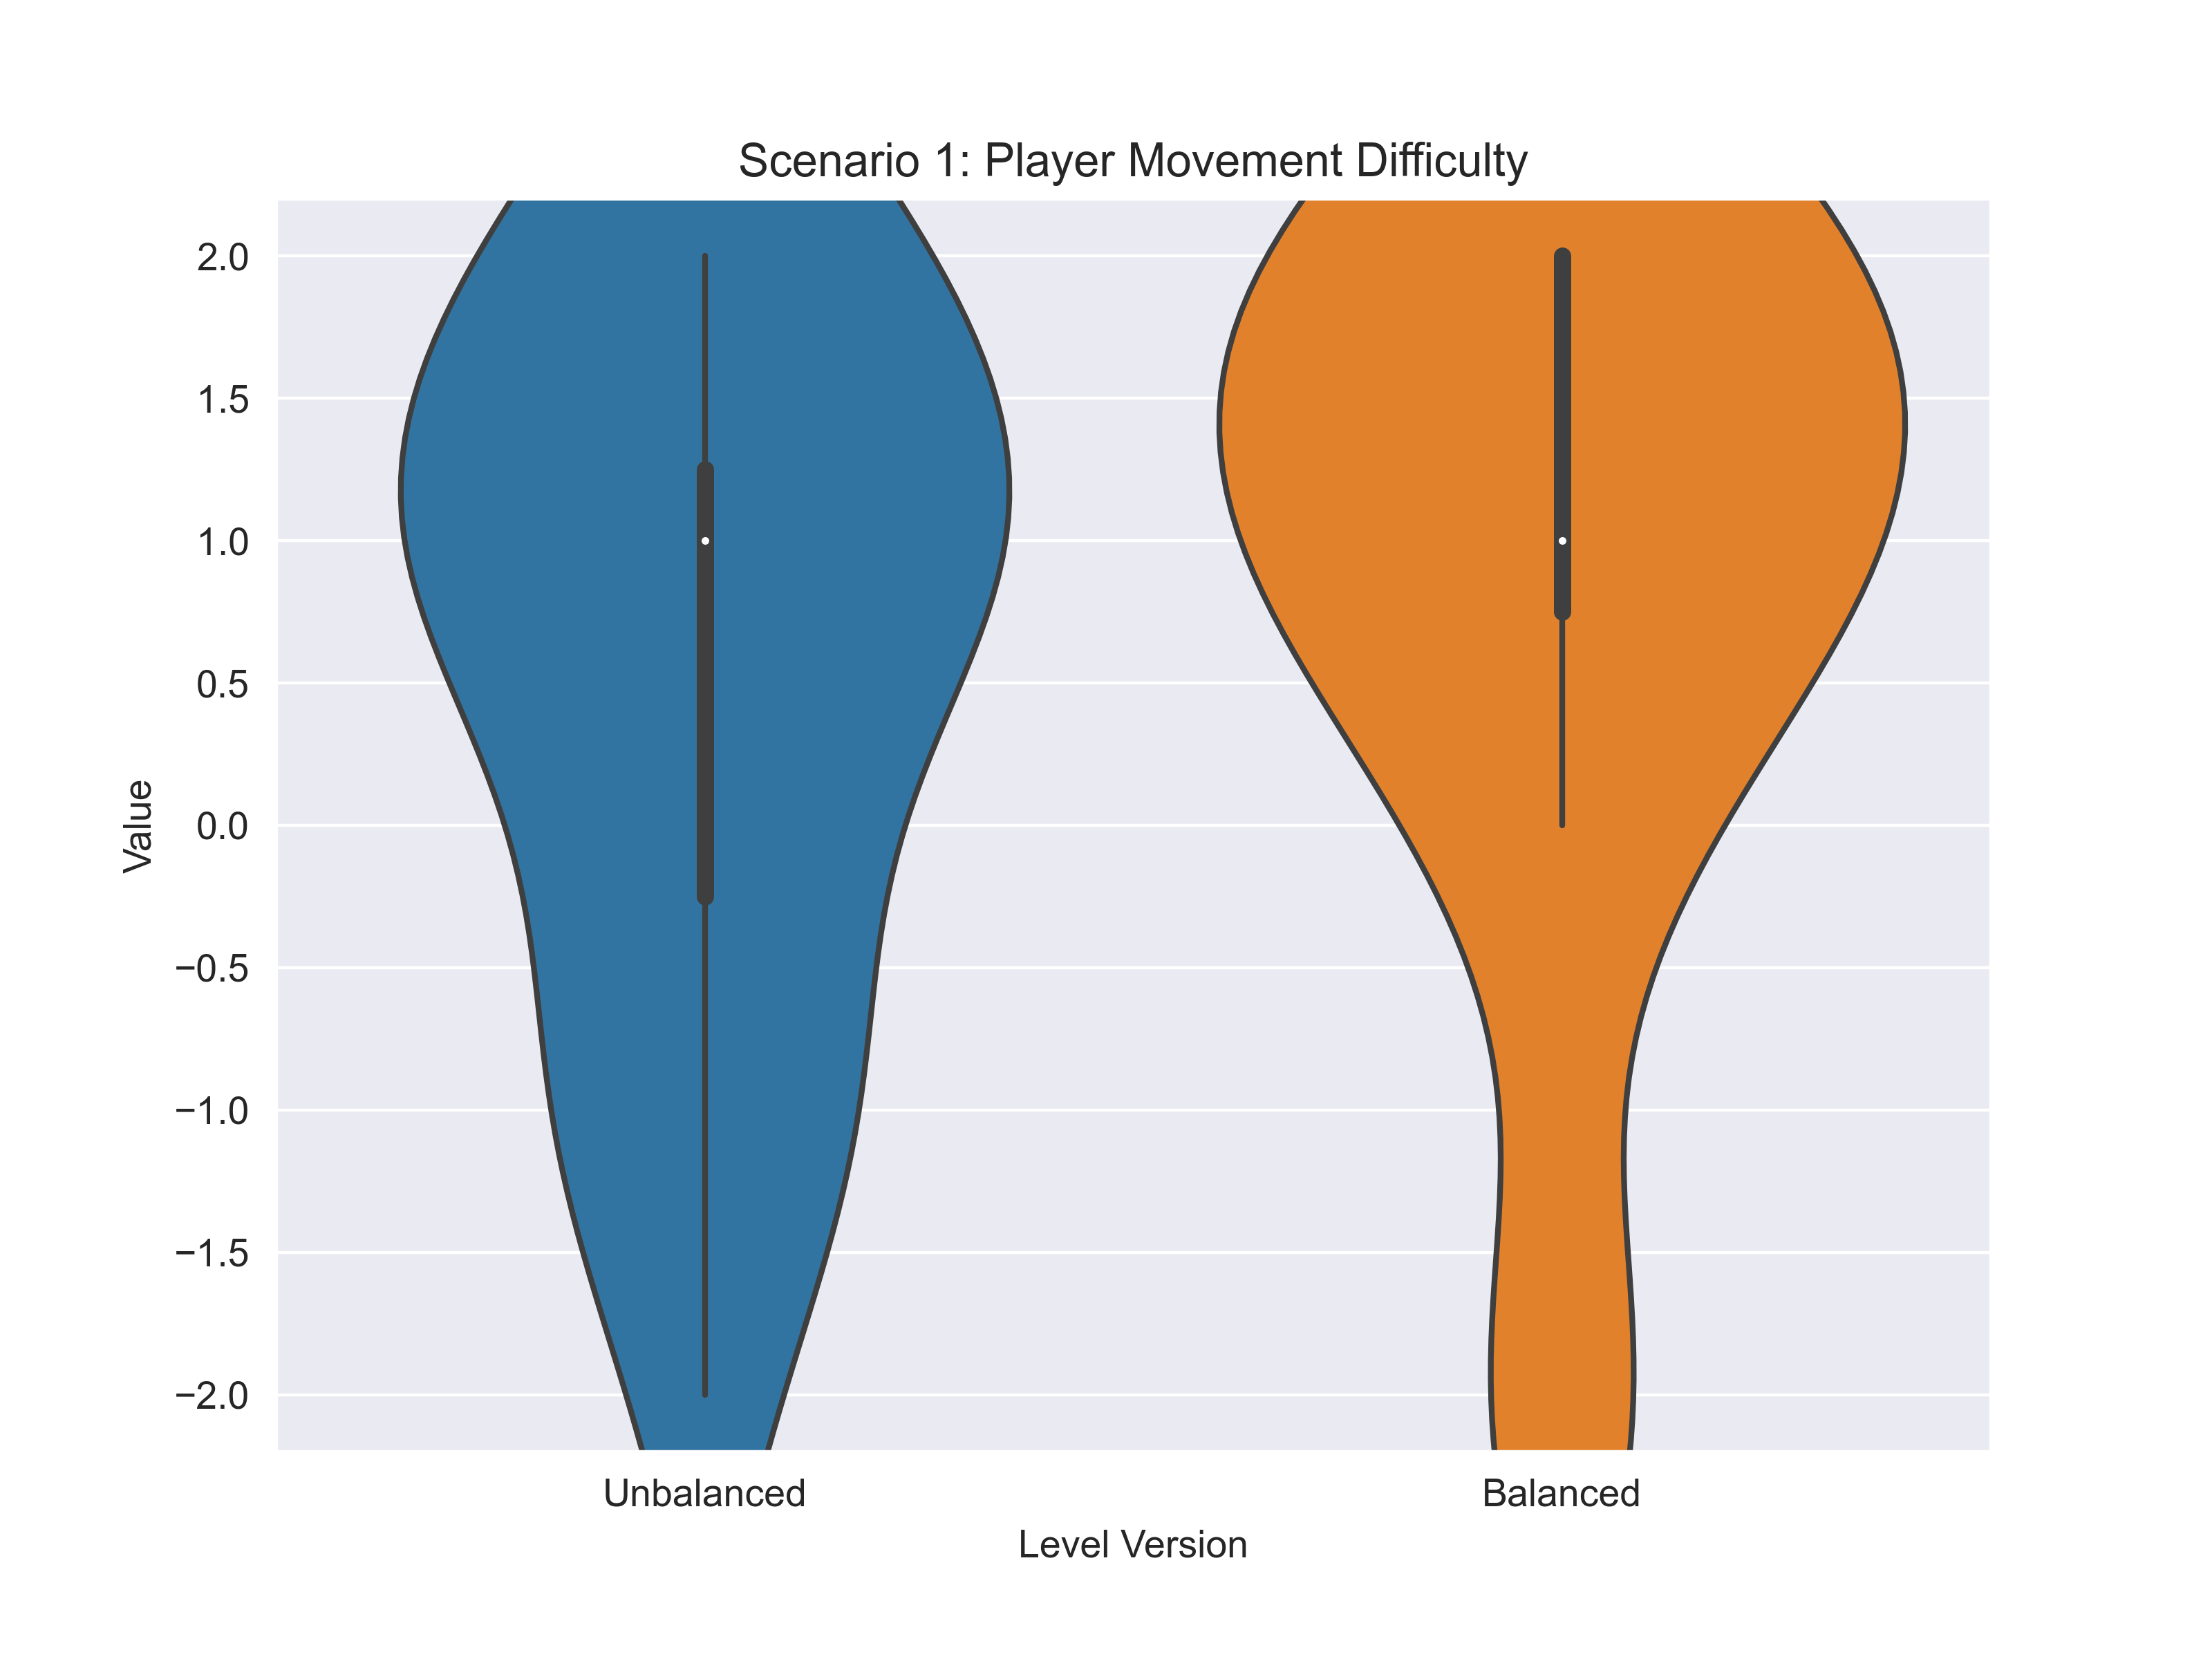

The data file committed next to this chart (first rows):
scenario; variable; answer_unbalanced; answer_balanced
1; movement; -1; -2
1; movement; -1; 0
1; movement; 1; 2
1; movement; 2; 1
1; movement; -2; -2
1; movement; 0; 1
1; movement; -1; 1
1; movement; 1; 2
1; movement; 2; 1
1; movement; 0; 1
1; movement; 1; 2
1; movement; 1; 2
1; movement; 2; 1
1; movement; 2; 2
1; movement; 1; 2
1; movement; 1; 0
